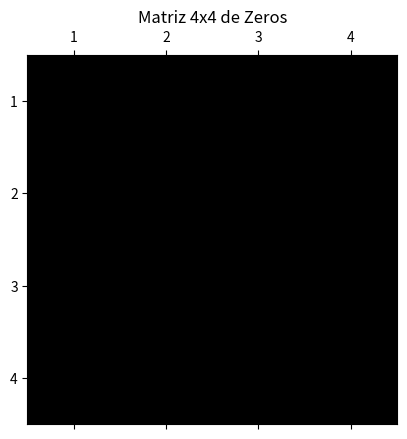

Reproduce this figure in Python.
import numpy as np
import matplotlib.pyplot as plt

# Cria uma matriz 4x4 de zeros usando NumPy
matriz = np.zeros((4, 4))

# Plota a matriz
fig, ax = plt.subplots()
ax.matshow(matriz, cmap='gray')

# Adiciona os valores (0) em cada célula
for (i, j), val in np.ndenumerate(matriz):
    ax.text(j, i, int(val), ha='center', va='center', color='black')

# Adiciona grades e rótulos
ax.set_xticks(np.arange(matriz.shape[1]))
ax.set_yticks(np.arange(matriz.shape[0]))
ax.set_xticklabels(np.arange(1, matriz.shape[1] + 1))
ax.set_yticklabels(np.arange(1, matriz.shape[0] + 1))
ax.set_title('Matriz 4x4 de Zeros')

# Exibe a plotagem
plt.show()